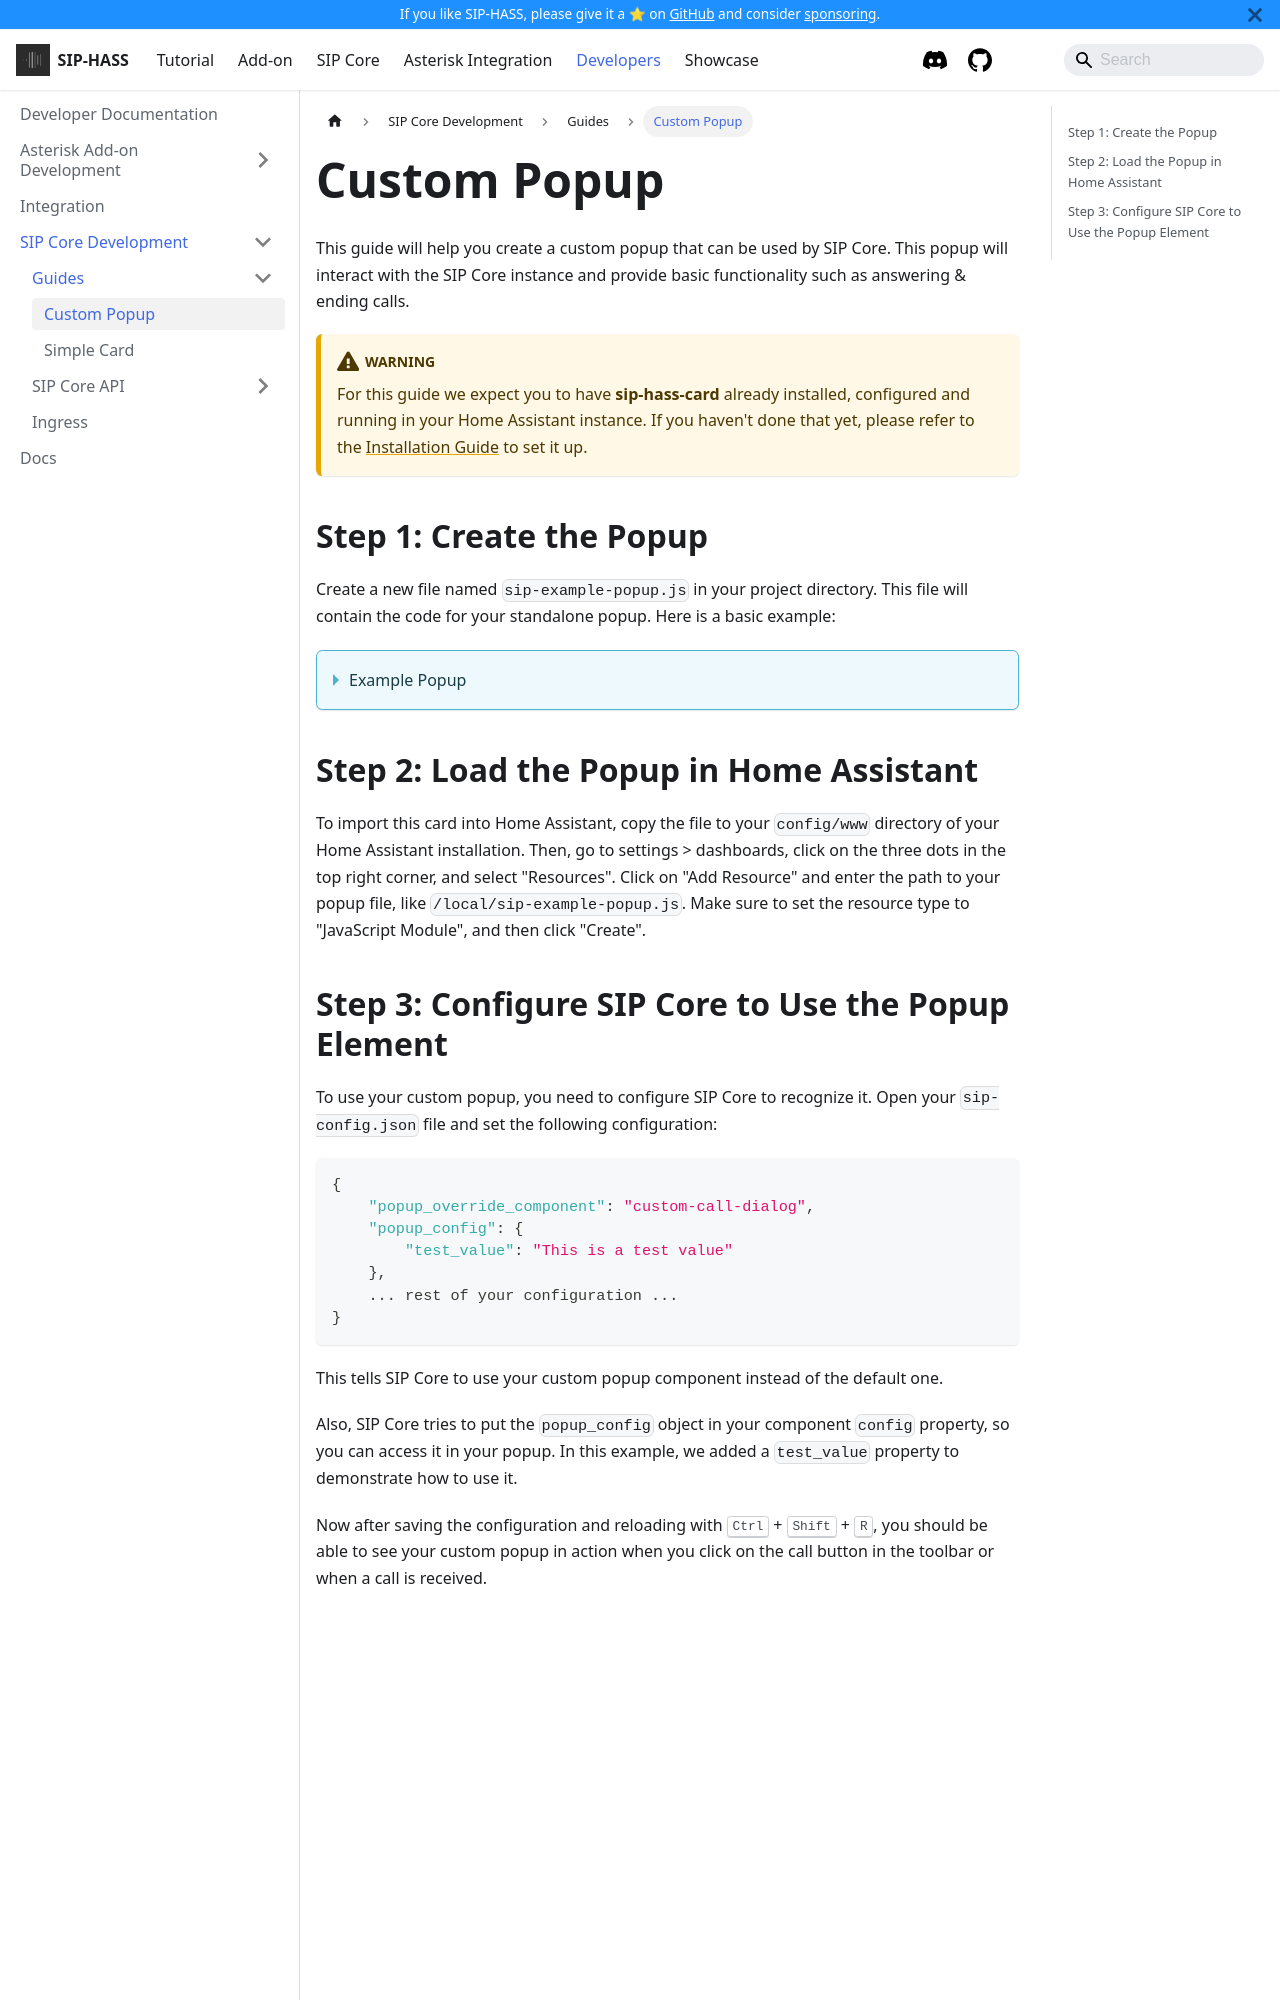

repository: TECH7Fox/sip-hass-docs · page: docs/developers/card/guides/popup.html · generator: docusaurus



# Custom Popup

This guide will help you create a custom popup that can be used by SIP Core. This popup will interact with the SIP Core instance and provide basic functionality such as answering & ending calls.

:::warning
For this guide we expect you to have **sip-hass-card** already installed, configured and running in your Home Assistant instance. If you haven't done that yet, please refer to the [Installation Guide](/tutorial/introduction.md) to set it up.
:::
